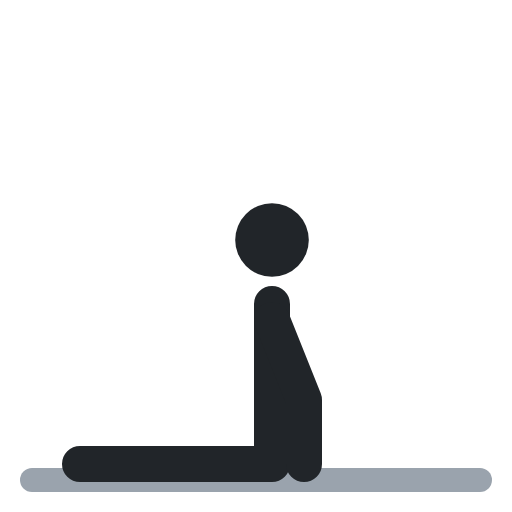
t = 0.00 s
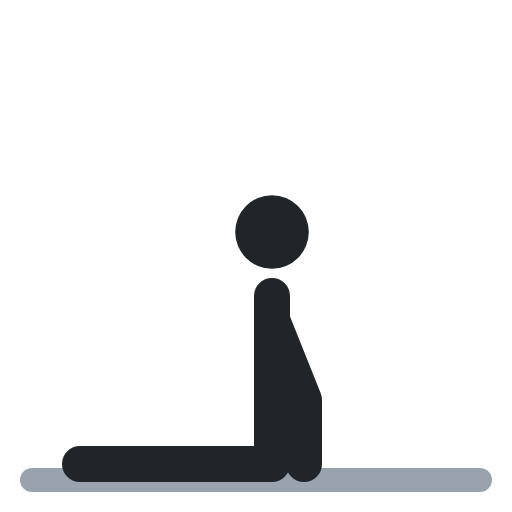
t = 0.40 s
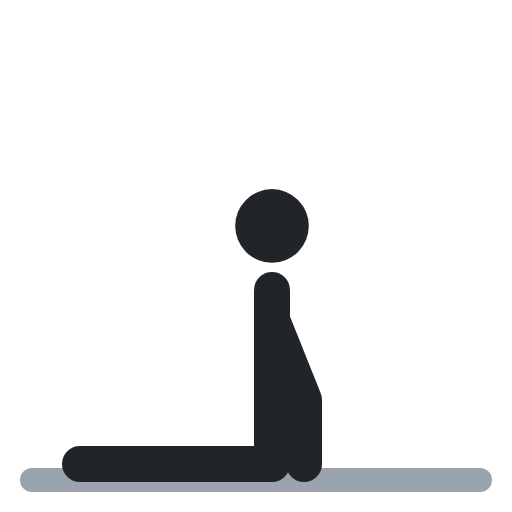
t = 0.60 s
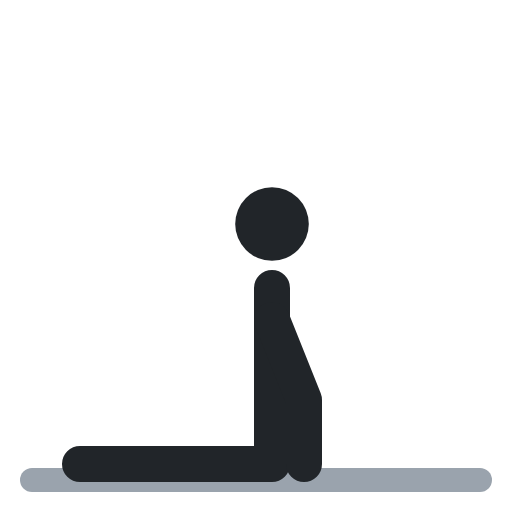
t = 1.00 s
t = 1.40 s: frame unchanged from t = 0.40 s, image omitted
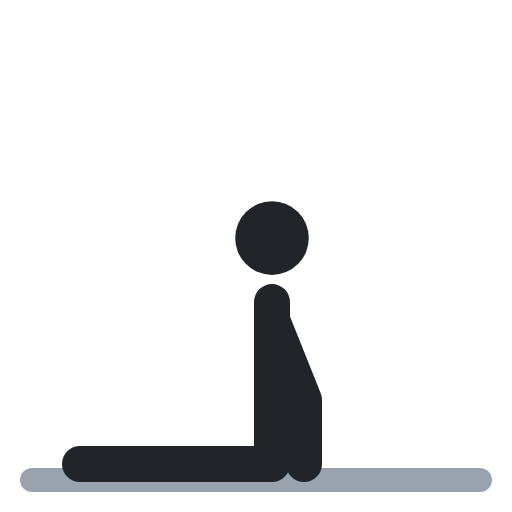
t = 1.60 s

The animated SVG that drew these frames (rendered in a browser with its animation timeline set to each time). Animation: 2 SMIL elements (animate=2); one cycle of 2.00 s, repeats indefinitely.

<svg xmlns="http://www.w3.org/2000/svg" viewBox="0 0 64 64" fill="none" stroke-linecap="round" stroke-linejoin="round"><polyline points="4,60 60,60" stroke="#9aa3ad" stroke-width="3"/><circle cx="34" cy="30" r="4.6" fill="#212529"><animate attributeName="cy" values="30;28;28;30;30" keyTimes="0;.4;.5;.9;1" calcMode="spline" keySplines=".45 0 .55 1;.45 0 .55 1;.45 0 .55 1;.45 0 .55 1" dur="2s" repeatCount="indefinite"/></circle><polyline points="10,58 34,58 34,38" stroke="#212529" stroke-width="4.5"><animate attributeName="points" values="10,58 34,58 34,38;10,58 34,58 34,36;10,58 34,58 34,36;10,58 34,58 34,38;10,58 34,58 34,38" keyTimes="0;.4;.5;.9;1" calcMode="spline" keySplines=".45 0 .55 1;.45 0 .55 1;.45 0 .55 1;.45 0 .55 1" dur="2s" repeatCount="indefinite"/></polyline><polyline points="34,40 38,50 38,58" stroke="#212529" stroke-width="4.5"/></svg>
